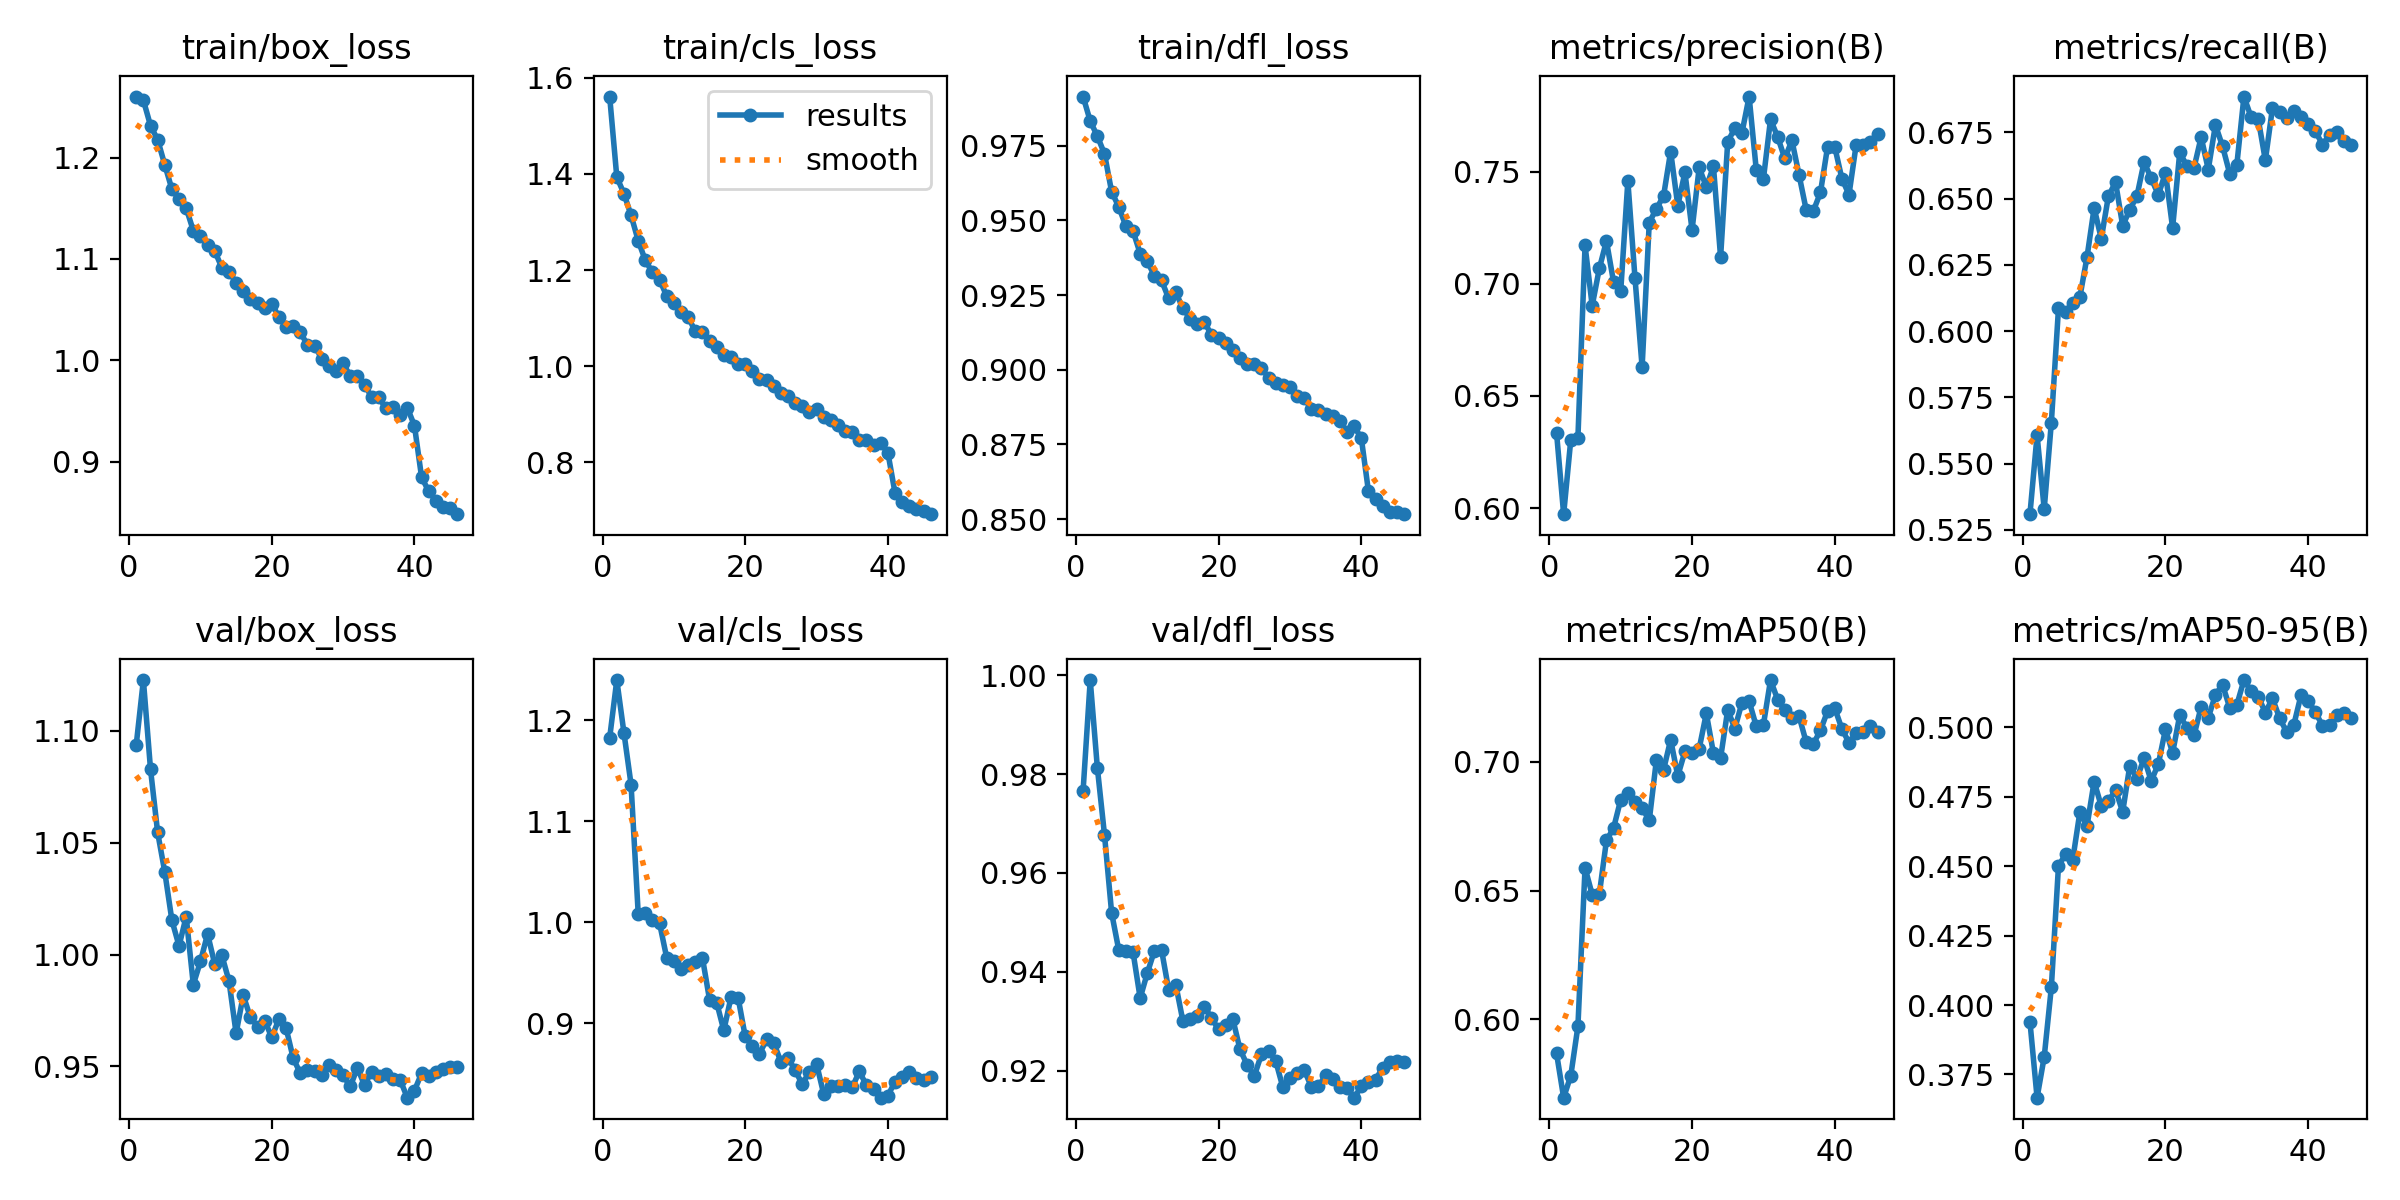

Source data for this figure (header and first rows):
epoch, time, train/box_loss, train/cls_loss, train/dfl_loss, metrics/precision(B), metrics/recall(B), metrics/mAP50(B), metrics/mAP50-95(B), val/box_loss, val/cls_loss, val/dfl_loss, lr/pg0, lr/pg1, lr/pg2
1, 257.8, 1.26, 1.561, 0.9915, 0.6337, 0.5309, 0.5869, 0.394, 1.094, 1.183, 0.9766, 0.0004158, 0.0004158, 0.0004158
2, 516.4, 1.257, 1.394, 0.9832, 0.5973, 0.5607, 0.5696, 0.3667, 1.123, 1.24, 0.999, 0.0008317, 0.0008317, 0.0008317
3, 769.5, 1.231, 1.359, 0.9782, 0.6305, 0.5328, 0.5782, 0.3813, 1.083, 1.188, 0.9812, 0.001244, 0.001244, 0.001244
4, 1023, 1.218, 1.314, 0.9723, 0.6313, 0.5655, 0.5973, 0.4063, 1.055, 1.136, 0.9677, 0.001239, 0.001239, 0.001239
5, 1273, 1.193, 1.261, 0.9596, 0.7171, 0.6086, 0.6588, 0.4501, 1.037, 1.009, 0.9519, 0.001231, 0.001231, 0.001231
6, 1523, 1.169, 1.22, 0.9545, 0.6902, 0.6074, 0.6484, 0.4542, 1.015, 1.009, 0.9444, 0.00122, 0.00122, 0.00122
7, 1770, 1.159, 1.195, 0.9481, 0.7068, 0.6106, 0.6485, 0.4524, 1.004, 1.002, 0.9442, 0.001207, 0.001207, 0.001207
8, 2017, 1.15, 1.18, 0.9465, 0.7191, 0.6129, 0.6694, 0.4694, 1.017, 0.9989, 0.944, 0.001191, 0.001191, 0.001191
9, 2266, 1.128, 1.146, 0.9389, 0.7007, 0.6279, 0.6743, 0.4644, 0.9866, 0.9646, 0.9347, 0.001173, 0.001173, 0.001173
10, 2514, 1.123, 1.131, 0.9363, 0.6967, 0.6465, 0.6853, 0.4804, 0.9969, 0.9615, 0.9398, 0.001154, 0.001154, 0.001154
11, 2762, 1.114, 1.113, 0.9315, 0.7458, 0.6349, 0.6878, 0.4716, 1.009, 0.9537, 0.9443, 0.001132, 0.001132, 0.001132
12, 3011, 1.108, 1.102, 0.9299, 0.7026, 0.651, 0.6844, 0.4733, 0.9958, 0.9574, 0.9444, 0.001108, 0.001108, 0.001108
13, 3267, 1.091, 1.073, 0.9239, 0.6628, 0.6562, 0.6821, 0.4775, 0.9997, 0.9606, 0.9364, 0.001082, 0.001082, 0.001082
14, 3513, 1.088, 1.071, 0.9259, 0.7273, 0.6398, 0.6772, 0.4695, 0.9882, 0.9649, 0.9374, 0.001055, 0.001055, 0.001055
15, 3762, 1.077, 1.053, 0.9205, 0.7334, 0.6458, 0.7006, 0.4862, 0.9648, 0.9233, 0.93, 0.001026, 0.001026, 0.001026
16, 4015, 1.069, 1.04, 0.9172, 0.739, 0.651, 0.6968, 0.4814, 0.9818, 0.9204, 0.9305, 0.0009949, 0.0009949, 0.0009949
17, 4264, 1.06, 1.023, 0.9152, 0.759, 0.6638, 0.7085, 0.4889, 0.9719, 0.8928, 0.9312, 0.0009628, 0.0009628, 0.0009628
18, 4518, 1.057, 1.019, 0.9159, 0.7348, 0.6577, 0.6944, 0.4806, 0.9678, 0.9254, 0.933, 0.0009293, 0.0009293, 0.0009293
19, 4771, 1.051, 1.005, 0.9117, 0.7496, 0.6514, 0.704, 0.4867, 0.9705, 0.9254, 0.9307, 0.0008947, 0.0008947, 0.0008947
20, 5023, 1.056, 1.004, 0.9107, 0.724, 0.6598, 0.7034, 0.4993, 0.963, 0.8869, 0.9284, 0.000859, 0.000859, 0.000859
21, 5276, 1.043, 0.9909, 0.9088, 0.7518, 0.639, 0.7051, 0.4908, 0.9711, 0.8774, 0.9292, 0.0008225, 0.0008225, 0.0008225
22, 5525, 1.033, 0.9743, 0.9068, 0.7431, 0.6675, 0.7187, 0.5043, 0.9672, 0.8696, 0.9304, 0.0007851, 0.0007851, 0.0007851
23, 5772, 1.033, 0.9716, 0.9039, 0.7523, 0.6623, 0.7033, 0.4998, 0.9537, 0.8839, 0.9243, 0.0007472, 0.0007472, 0.0007472
24, 6018, 1.028, 0.9588, 0.9018, 0.7118, 0.6616, 0.7014, 0.497, 0.9469, 0.8807, 0.9212, 0.0007088, 0.0007088, 0.0007088
25, 6261, 1.015, 0.9454, 0.9019, 0.7633, 0.6733, 0.7201, 0.5073, 0.9486, 0.8618, 0.919, 0.0006701, 0.0006701, 0.0006701
26, 6505, 1.014, 0.9392, 0.9006, 0.7693, 0.661, 0.7128, 0.5034, 0.9479, 0.8658, 0.9234, 0.0006312, 0.0006312, 0.0006312
27, 6749, 1.002, 0.9243, 0.8972, 0.7673, 0.6778, 0.7229, 0.5117, 0.946, 0.8532, 0.9241, 0.0005924, 0.0005924, 0.0005924
28, 6992, 0.9947, 0.9169, 0.8957, 0.7834, 0.6698, 0.7235, 0.5153, 0.9505, 0.8396, 0.922, 0.0005537, 0.0005537, 0.0005537
29, 7239, 0.9899, 0.9046, 0.8948, 0.7508, 0.6595, 0.7138, 0.507, 0.9485, 0.8519, 0.9167, 0.0005153, 0.0005153, 0.0005153
30, 7484, 0.9971, 0.9115, 0.8942, 0.7467, 0.6628, 0.7142, 0.508, 0.946, 0.8598, 0.9186, 0.0004774, 0.0004774, 0.0004774
31, 7729, 0.9847, 0.8946, 0.8913, 0.7732, 0.6885, 0.7317, 0.517, 0.941, 0.8298, 0.9196, 0.00044, 0.00044, 0.00044
32, 7975, 0.9846, 0.8876, 0.8906, 0.7654, 0.6808, 0.7241, 0.5131, 0.9493, 0.8375, 0.9202, 0.0004035, 0.0004035, 0.0004035
33, 8220, 0.9761, 0.8782, 0.8867, 0.7559, 0.6801, 0.7201, 0.511, 0.9417, 0.8373, 0.9168, 0.0003678, 0.0003678, 0.0003678
34, 8467, 0.9638, 0.8665, 0.8865, 0.7639, 0.6645, 0.7168, 0.5053, 0.9476, 0.8389, 0.9169, 0.0003332, 0.0003332, 0.0003332
35, 8714, 0.9634, 0.8631, 0.8852, 0.7485, 0.6843, 0.7177, 0.5103, 0.9459, 0.8364, 0.9191, 0.0002997, 0.0002997, 0.0002997
36, 8969, 0.9528, 0.8475, 0.8846, 0.7329, 0.6826, 0.7076, 0.5032, 0.9464, 0.8522, 0.9184, 0.0002676, 0.0002676, 0.0002676
37, 9223, 0.9541, 0.8466, 0.8829, 0.7324, 0.6805, 0.7069, 0.4982, 0.9444, 0.8384, 0.9167, 0.0002368, 0.0002368, 0.0002368
38, 9473, 0.9457, 0.836, 0.8791, 0.7407, 0.683, 0.7121, 0.5009, 0.9439, 0.8352, 0.9165, 0.0002077, 0.0002077, 0.0002077
39, 9733, 0.9533, 0.8396, 0.881, 0.7611, 0.6808, 0.7197, 0.5115, 0.936, 0.8262, 0.9146, 0.0001802, 0.0001802, 0.0001802
40, 9984, 0.9357, 0.8204, 0.8772, 0.7611, 0.6783, 0.7208, 0.5094, 0.9392, 0.8282, 0.9169, 0.0001545, 0.0001545, 0.0001545
41, 10200, 0.8848, 0.7369, 0.8594, 0.7469, 0.6756, 0.7128, 0.5055, 0.9469, 0.842, 0.9178, 0.0001307, 0.0001307, 0.0001307
42, 10416, 0.871, 0.7176, 0.8566, 0.7397, 0.6704, 0.7073, 0.5006, 0.9457, 0.8471, 0.9182, 0.0001088, 0.0001088, 0.0001088
43, 10631, 0.8618, 0.7091, 0.8543, 0.7619, 0.674, 0.7111, 0.5008, 0.9477, 0.852, 0.9206, 8.90352e-05, 8.90352e-05, 8.90352e-05
44, 10847, 0.8551, 0.7029, 0.8523, 0.7617, 0.6754, 0.7116, 0.5042, 0.949, 0.8458, 0.9218, 7.13883e-05, 7.13883e-05, 7.13883e-05
45, 11063, 0.8543, 0.6988, 0.8523, 0.7631, 0.6718, 0.7137, 0.5052, 0.9498, 0.8437, 0.922, 5.59508e-05, 5.59508e-05, 5.59508e-05
46, 11280, 0.8484, 0.6925, 0.8517, 0.7669, 0.6701, 0.7117, 0.5033, 0.9496, 0.8463, 0.9218, 4.27838e-05, 4.27838e-05, 4.27838e-05
